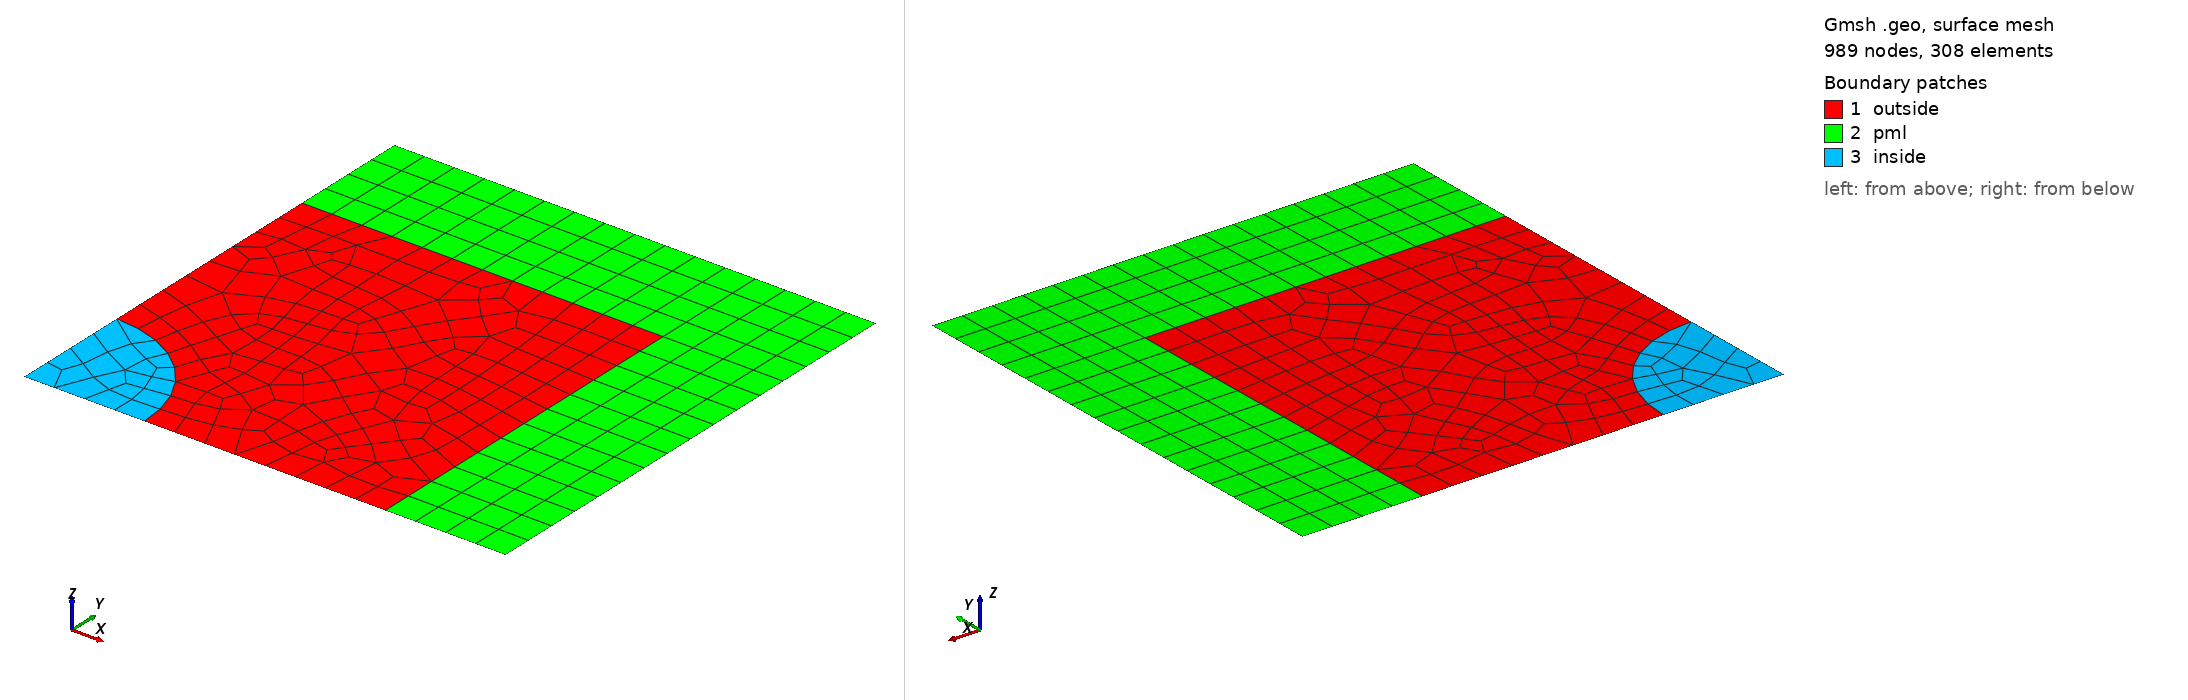

Gmsh geometry script, surface-meshed: 989 nodes, 308 surface elements. Boundary patches (legend numbers): 1 outside, 2 pml, 3 inside. Left view from above one corner, right view from below the opposite corner. Legend entries are the model's physical surfaces. The drawing asked Gmsh for element sizes between 1% and 20% of the model's largest extent; the script's own settings can give other sizes.

=== domain.geo (drawn) ===
// GMSH geometry definition
// vim: set filetype=c : //

// specify the dimensions & discretisation
R = 0.5; // radius
d = 1.0; // length until PML
a = R+d;
h = 1.0/8.0;
l = R;
N_pml = 4;//4;//$PML;
d = h*N_pml;

// set view options
Geometry.LineNumbers = 1;
Geometry.PointNumbers = 1;
Geometry.Surfaces = 1; // show surfaces
Geometry.SurfaceNumbers = 1; // show surface numbers
Geometry.VolumeNumbers = 1; // show volume numbers

Point(1) = { 0,  0,  0, h};
Point(2) = { a,  0,  0, h};
Point(3) = { a,  a, 0, h};
Point(4) = { 0,  a, 0, h};
Point(5) = { l,  0, 0, h};
Point(6) = { a+d, 0, 0, h};
Point(7) = { a+d, a, 0, h};
Point(8) = { a+d, a+d, 0, h};
Point(9) = { a, a+d, 0, h};
Point(10) = { 0, a+d, 0, h};
Point(11) = {0, l, 0, h};
Line(1) = {1, 5};
Line(2) = {2, 3};
Line(3) = {3, 4};
Line(4) = {4, 11};
Line(5) = {5, 2};
Line(6) = {2, 6};
Line(7) = {3, 7};
Line(8) = {3, 9};
Line(9) = {4, 10};
Line(10) = {6, 7};
Line(11) = {7, 8};
Line(12) = {8, 9};
Line(13) = {9, 10};
Circle(14) = { 5, 1, 11};
Line(15) = {1,11};

Line Loop(1) = {5, 2, 3, 4,-14};
Plane Surface(1) = {1};
Line Loop(2) = {-2, -7, 10, 6};
Ruled Surface(2) = {2};
Line Loop(3) = {7, 11, 12, -8};
Ruled Surface(3) = {3};
Line Loop(4) = {13, -9, -3, 8};
Ruled Surface(4) = {4};
// inside circle
Line Loop(5) = {-15, 14, 1};
Plane Surface(5) = {5};

// regular mesh in PML domain
Transfinite Line{6,7,8,9,11,12} = N_pml+1;
Surf_pml[] = {2,3,4};
Transfinite Surface{Surf_pml[]};
Recombine Surface{Surf_pml[]};

// define regions
Physical Surface("pml") = {Surf_pml[]}; // top of the beam
Physical Surface("outside") = {1};
Physical Surface("inside") = {5};
Physical Line("abc") = {2,3};
Physical Line("x0") = {15,4,9};
Physical Line("y0") = {1,5,6};
Physical Line("excitation_line") = {1};
Physical Line("excitation_circle") = {14};
Physical Line("x") = {5,6};
Physical Line("y") = {4,9};
Physical Point("origin") = {1};
Physical Point("circle_point") = {5};


// specify mesh parameters
Mesh.SmoothCrossField = 1;
Mesh.CharacteristicLengthMin = 1.1*h;
Mesh.Smoothing = 10;
Mesh.HighOrderOptimize = 5;
Mesh.CharacteristicLengthFromCurvature = 1;
Mesh.RecombineAll = 1; // recombine triangles to quads
Mesh.RecombinationAlgorithm=1; // Blossom
Mesh.ElementOrder = 2; // use second order elements
Mesh.SecondOrderIncomplete = 1; // use 20-noded hexas
